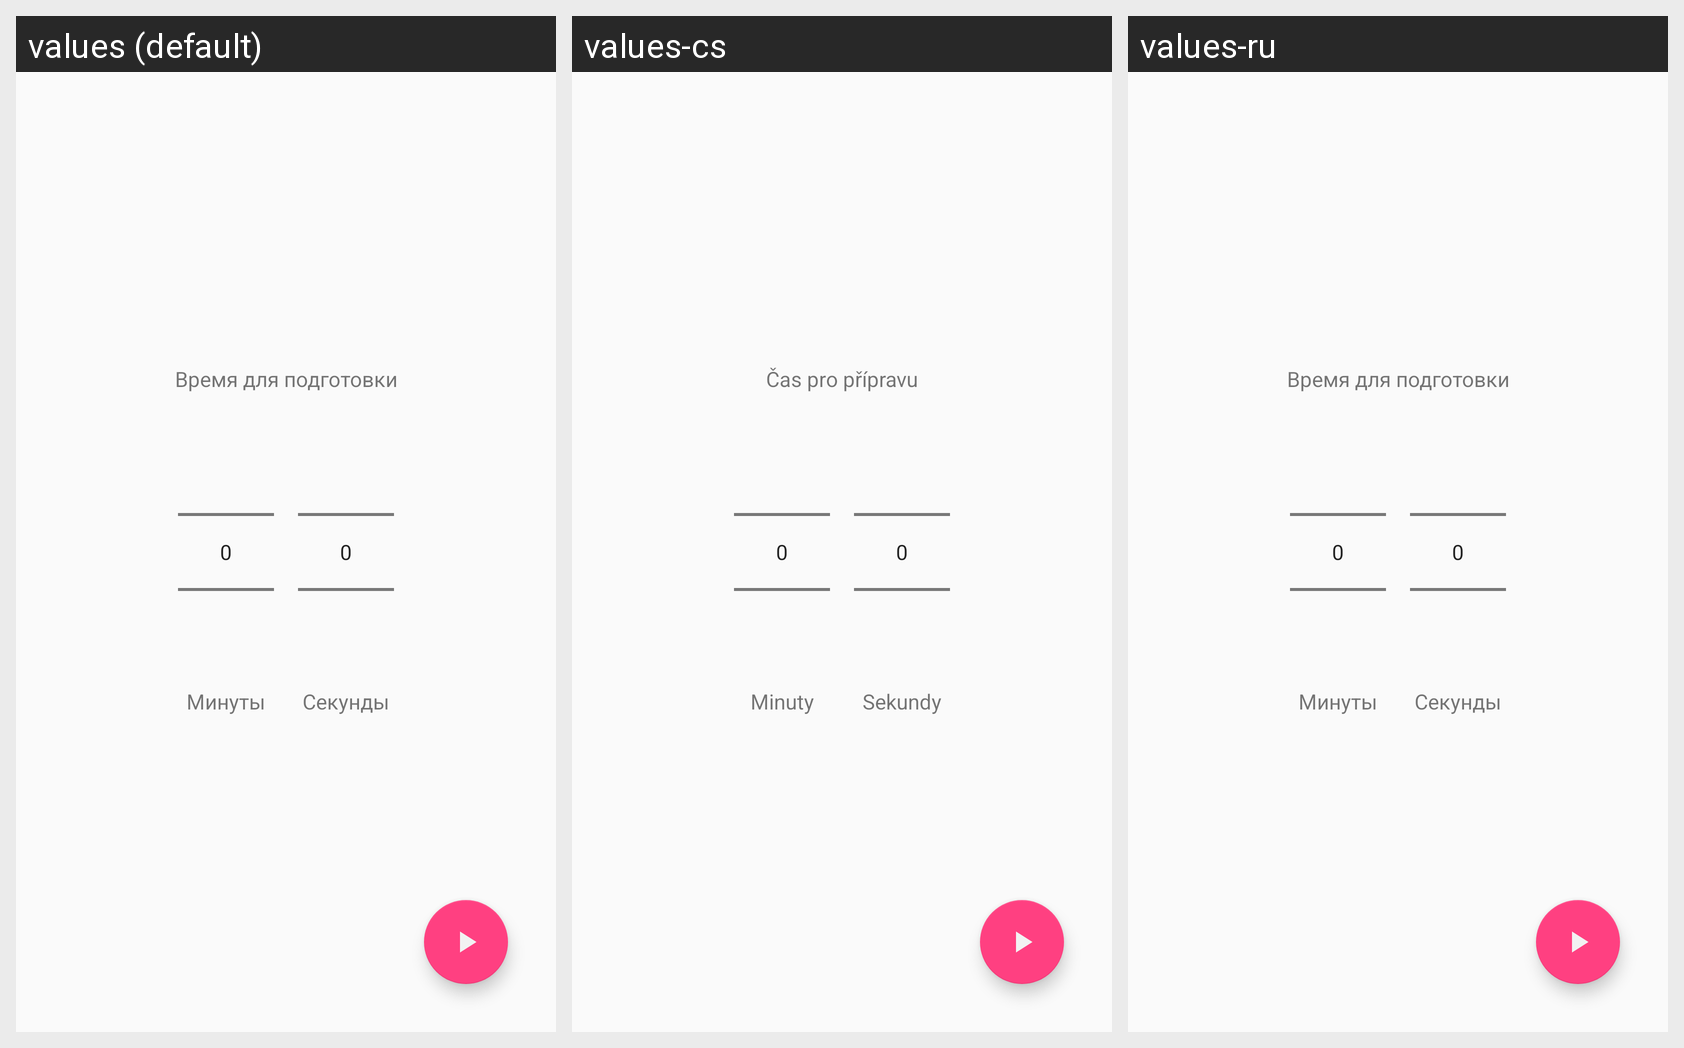

Here is an Android app screen in its default locale and in the app's own translations. Write out the translated-string differences for the strings that appear on this screen.
Android screen res/layout/chetverik_fragment.xml rendered under 3 locales, left to right: values (default), values-cs, values-ru. Device: Nexus 5 (rendered at 1080×1920; each locale shown at half size, 540×960, under a caption strip naming it); theme AppTheme.
Other locales in the repository, not shown: values-en, values-hr, values-uk.
Strings drawn on this screen, with the default value and each locale's value (text and hints the layout hard-codes, and strings that could not be matched under every locale, appear in the picture but are not listed):

prepearing_time
  values: Время для подготовки
  values-cs: Čas pro přípravu
  values-ru: Время для подготовки  [not translated; the default value is used]

minutes
  values: Минуты
  values-cs: Minuty
  values-ru: Минуты  [not translated; the default value is used]

seconds
  values: Секунды
  values-cs: Sekundy
  values-ru: Секунды  [not translated; the default value is used]
